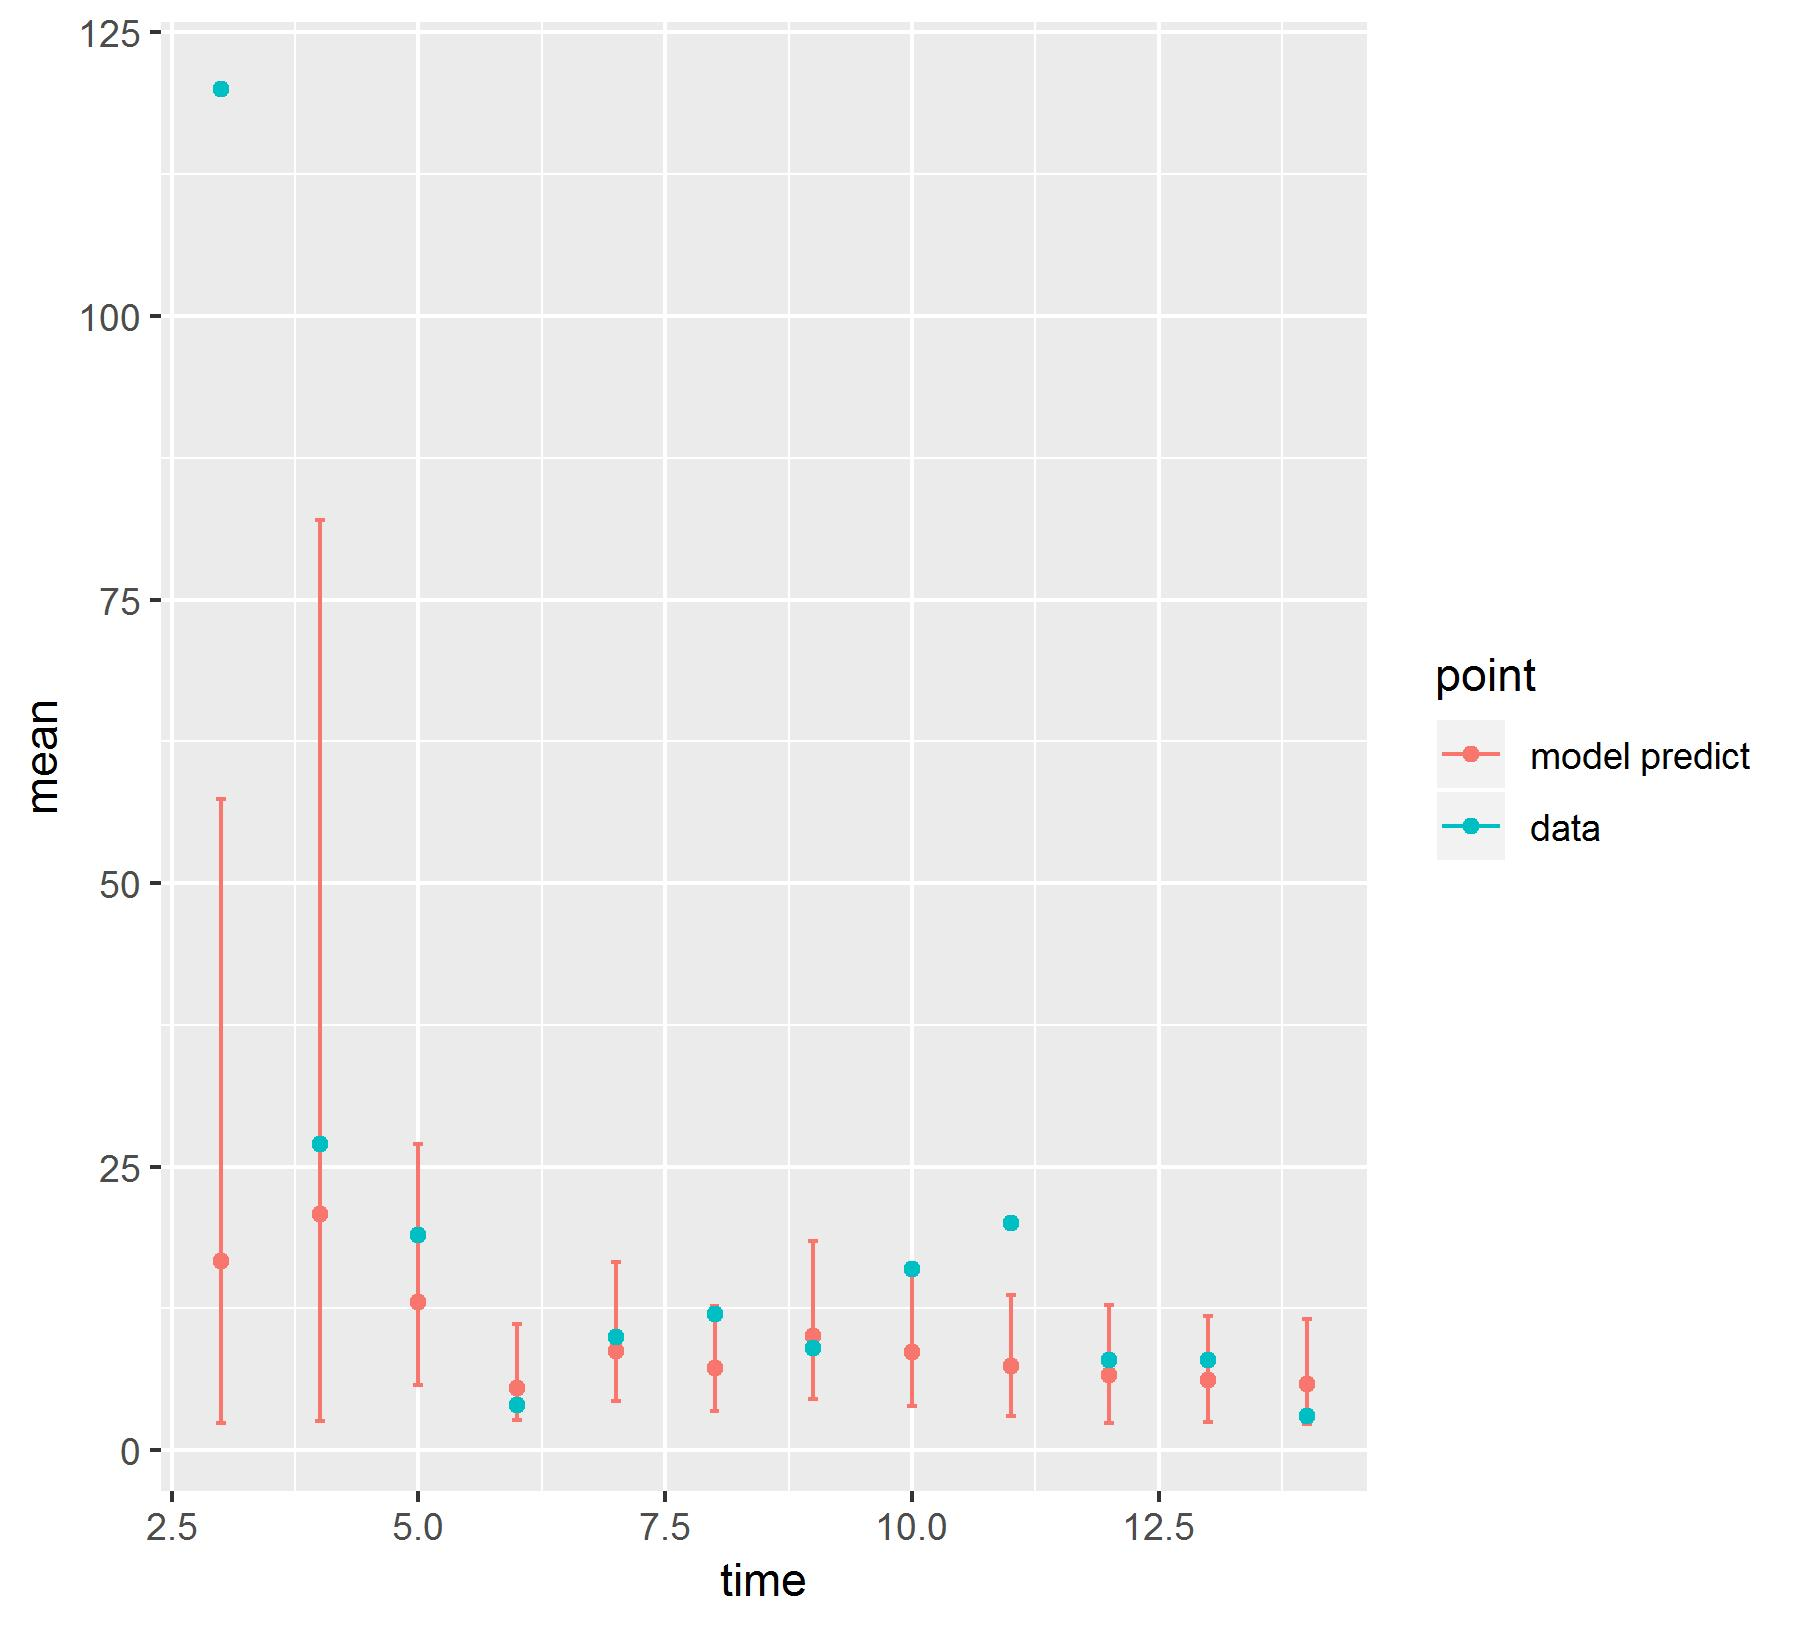

Source data for this figure (header and first rows):
, point, mean, low, high, time
1, model predict, 16.7, 2.412, 57.39, 3
2, model predict, 20.84, 2.558, 81.99, 4
3, model predict, 13.04, 5.744, 26.98, 5
4, model predict, 5.506, 2.658, 11.15, 6
5, model predict, 8.755, 4.354, 16.57, 7
6, model predict, 7.249, 3.438, 12.75, 8
7, model predict, 10.07, 4.501, 18.44, 9
8, model predict, 8.7, 3.928, 15.84, 10
9, model predict, 7.426, 3.016, 13.7, 11
10, model predict, 6.671, 2.397, 12.77, 12
11, model predict, 6.212, 2.524, 11.85, 13
12, model predict, 5.838, 2.321, 11.56, 14
X1995, data, 120, 120, 120, 3
X1996, data, 27, 27, 27, 4
X1997, data, 19, 19, 19, 5
X1998, data, 4, 4, 4, 6
X1999, data, 10, 10, 10, 7
X2000, data, 12, 12, 12, 8
X2001, data, 9, 9, 9, 9
X2002, data, 16, 16, 16, 10
X2003, data, 20, 20, 20, 11
X2004, data, 8, 8, 8, 12
X2005, data, 8, 8, 8, 13
X2006, data, 3, 3, 3, 14
